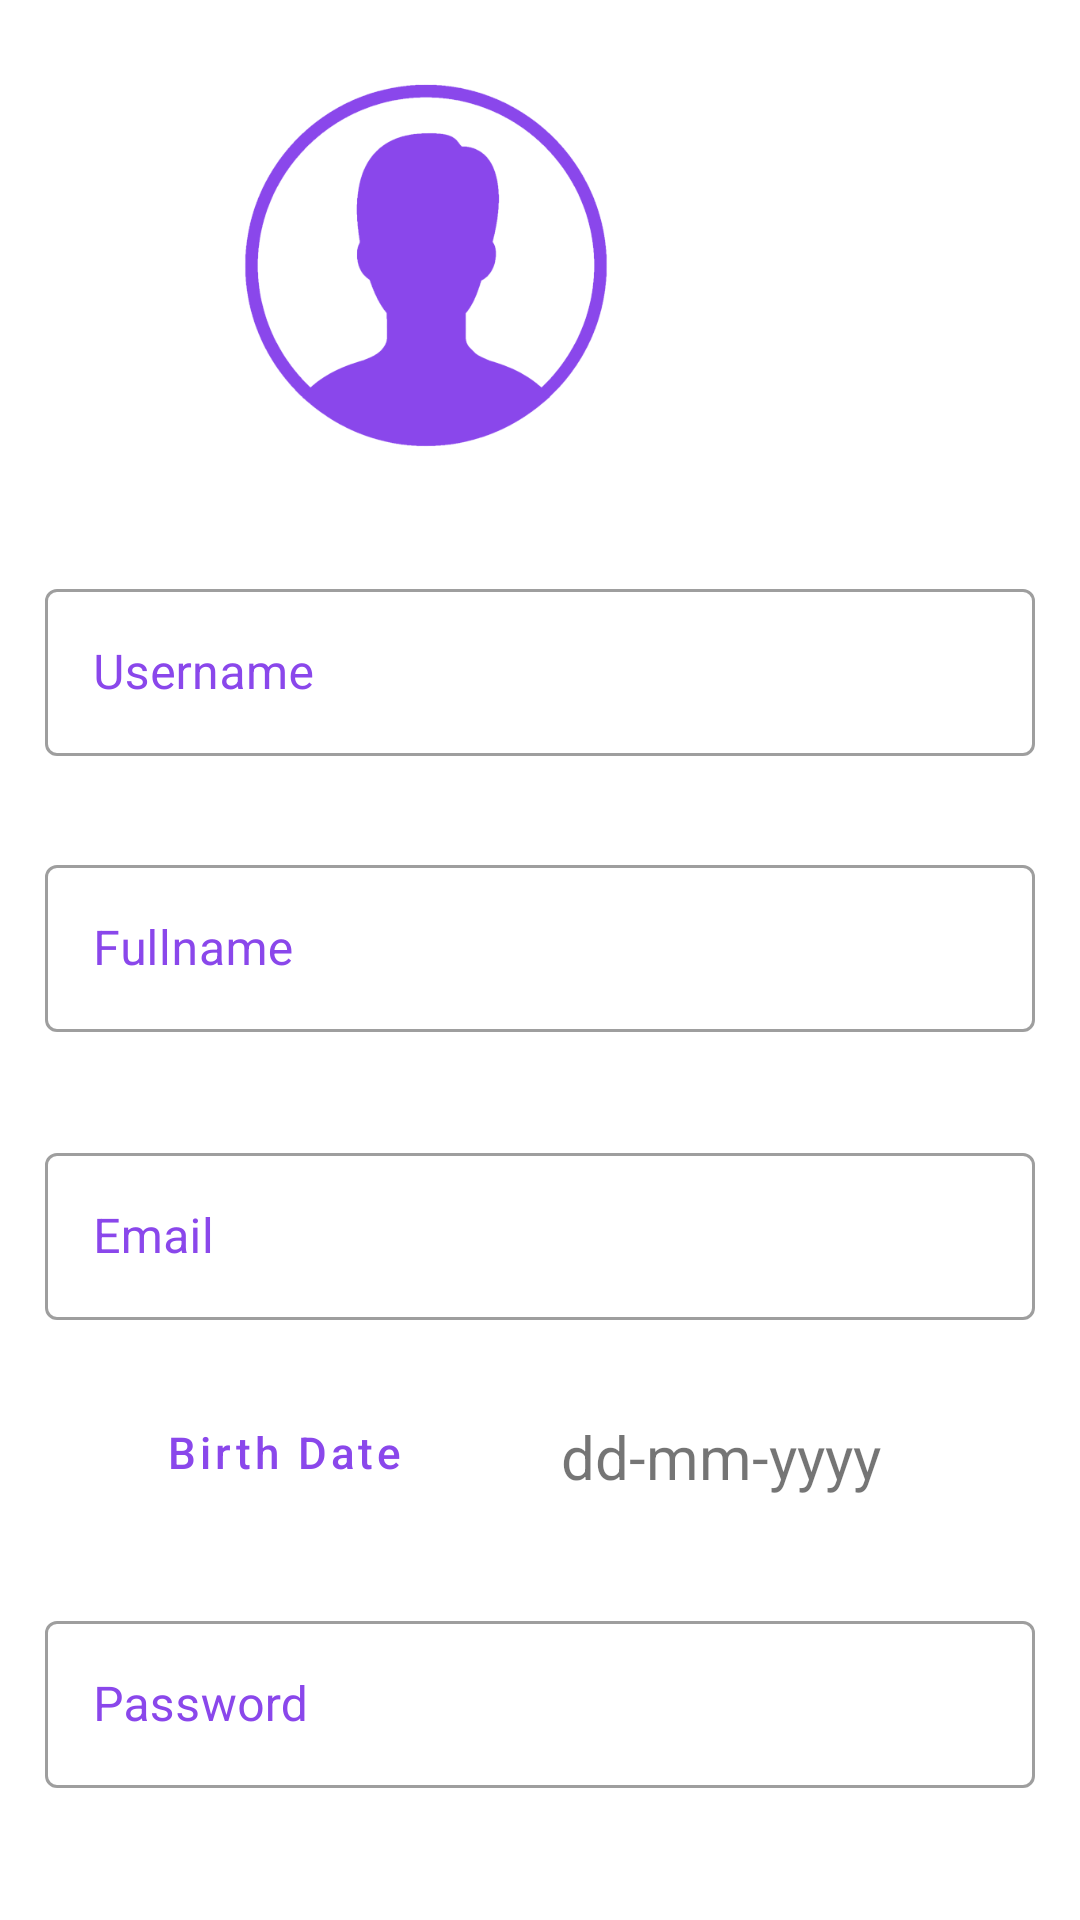

This screen was rendered from an Android layout file. Write that file and the resources it references.
<!-- AndroidManifest.xml: application theme Theme.Wedding -->
<!-- res/layout/activity_update_profile.xml -->
<?xml version="1.0" encoding="utf-8"?>
<androidx.constraintlayout.widget.ConstraintLayout xmlns:android="http://schemas.android.com/apk/res/android"
    xmlns:app="http://schemas.android.com/apk/res-auto"
    xmlns:tools="http://schemas.android.com/tools"
    android:layout_width="match_parent"
    android:layout_height="match_parent"
    tools:context=".views.UpdateProfileActivity">


    <com.google.android.material.textfield.TextInputLayout
        android:id="@+id/usernameinputlayout"
        style="@style/Widget.MaterialComponents.TextInputLayout.OutlinedBox"
        android:layout_width="match_parent"
        android:layout_height="wrap_content"
        android:layout_marginTop="176dp"
        android:hint="Username"
        android:padding="15dp"
        android:textColorHint="#8A47EB"
        app:endIconMode="clear_text"
        app:layout_constraintEnd_toEndOf="parent"
        app:layout_constraintHorizontal_bias="0.0"
        app:layout_constraintStart_toStartOf="parent"
        app:layout_constraintTop_toTopOf="parent">

        <com.google.android.material.textfield.TextInputEditText
            android:id="@+id/usernameinputedit"
            android:layout_width="match_parent"
            android:layout_height="wrap_content"
            tools:layout_editor_absoluteX="53dp"
            tools:layout_editor_absoluteY="56dp" />
    </com.google.android.material.textfield.TextInputLayout>

    <com.google.android.material.textfield.TextInputLayout
        android:id="@+id/fullnameinputlayout"
        style="@style/Widget.MaterialComponents.TextInputLayout.OutlinedBox"
        android:layout_width="match_parent"
        android:layout_height="wrap_content"
        android:layout_marginTop="268dp"
        android:hint="Fullname"
        android:padding="15dp"
        android:textColorHint="#8A47EB"
        app:endIconMode="clear_text"
        app:layout_constraintEnd_toEndOf="parent"
        app:layout_constraintHorizontal_bias="0.495"
        app:layout_constraintStart_toStartOf="parent"
        app:layout_constraintTop_toTopOf="parent">

        <com.google.android.material.textfield.TextInputEditText
            android:id="@+id/fullnameinputedit"
            android:layout_width="match_parent"
            android:layout_height="wrap_content"
            tools:layout_editor_absoluteX="53dp"
            tools:layout_editor_absoluteY="56dp" />

    </com.google.android.material.textfield.TextInputLayout>

    <com.google.android.material.textfield.TextInputLayout
        android:id="@+id/emailinputlayout"
        style="@style/Widget.MaterialComponents.TextInputLayout.OutlinedBox"
        android:layout_width="match_parent"
        android:layout_height="wrap_content"
        android:layout_marginTop="364dp"
        android:hint="Email"
        android:padding="15dp"
        android:textColorHint="#8A47EB"
        app:endIconMode="clear_text"
        app:layout_constraintEnd_toEndOf="parent"
        app:layout_constraintHorizontal_bias="0.0"
        app:layout_constraintStart_toStartOf="parent"
        app:layout_constraintTop_toTopOf="parent">

        <com.google.android.material.textfield.TextInputEditText
            android:id="@+id/emailinputedit"
            android:layout_width="match_parent"
            android:layout_height="wrap_content"
            tools:layout_editor_absoluteX="53dp"
            tools:layout_editor_absoluteY="56dp" />
    </com.google.android.material.textfield.TextInputLayout>

    <Button
        android:id="@+id/pickDateBtn1"
        style="@style/Widget.MaterialComponents.Button.OutlinedButton.Icon"
        android:layout_width="wrap_content"
        android:layout_height="wrap_content"
        android:layout_marginTop="460dp"
        android:text="Birth Date"
        android:textAllCaps="false"
        android:textColor="#8A47EB"
        android:textSize="44px"
        app:cornerRadius="177dp"
        app:icon="@drawable/ic_baseline_calendar_month_24"
        app:iconTint="#8A47EB"
        app:layout_constraintEnd_toEndOf="parent"

        app:layout_constraintHorizontal_bias="0.17"
        app:layout_constraintStart_toStartOf="parent"
        app:layout_constraintTop_toTopOf="parent"
        app:strokeColor="@color/gray_400"
        app:strokeWidth="1dp" />

    <TextView
        android:id="@+id/dateTv1"
        android:layout_width="wrap_content"
        android:layout_height="wrap_content"
        android:layout_marginTop="472dp"
        android:text="dd-mm-yyyy"
        android:textColor="@color/gray_600"
        android:textSize="20sp"
        app:layout_constraintEnd_toEndOf="parent"
        app:layout_constraintHorizontal_bias="0.357"
        app:layout_constraintStart_toEndOf="@+id/pickDateBtn1"
        app:layout_constraintTop_toTopOf="parent" />

    <com.google.android.material.textfield.TextInputLayout
        android:id="@+id/passwordinputlayout"
        style="@style/Widget.MaterialComponents.TextInputLayout.OutlinedBox"
        android:layout_width="match_parent"
        android:padding="15dp"
        android:layout_height="wrap_content"
        android:layout_marginTop="520dp"
        android:hint="Password"
        android:textColorHint="#8A47EB"
        app:endIconMode="clear_text"
        app:layout_constraintEnd_toEndOf="parent"
        app:layout_constraintStart_toStartOf="parent"
        app:layout_constraintTop_toTopOf="parent">

        <com.google.android.material.textfield.TextInputEditText
            android:id="@+id/passwordinputedit"
            android:layout_width="match_parent"
            android:layout_height="wrap_content"
            tools:layout_editor_absoluteX="53dp"
            tools:layout_editor_absoluteY="56dp" />
    </com.google.android.material.textfield.TextInputLayout>


    <Button
        android:id="@+id/confBtn"
        style="@style/Widget.MaterialComponents.Button.OutlinedButton"
        android:layout_width="300dp"
        android:layout_height="wrap_content"
        android:layout_marginTop="624dp"
        android:layout_marginEnd="56dp"
        android:text="Update Profile"
        android:textAllCaps="false"
        android:textColor="#8A47EB"
        android:textSize="44px"
        android:textStyle="bold"
        app:cornerRadius="177dp"
        app:layout_constraintEnd_toEndOf="parent"
        app:layout_constraintTop_toTopOf="parent"
        app:strokeColor="#8A47EB"
        app:strokeWidth="1dp"
        tools:ignore="PxUsage" />

    <ImageView
        android:id="@+id/im"
        android:layout_width="132dp"
        android:layout_height="145dp"
        android:layout_marginTop="16dp"
        android:layout_marginEnd="152dp"
        android:src="@drawable/icooo"
        app:layout_constraintEnd_toEndOf="parent"
        app:layout_constraintTop_toTopOf="parent"
        app:tint="#8A47EB" />



</androidx.constraintlayout.widget.ConstraintLayout>
<!-- resources referenced by this layout -->
<resources>
  <!-- drawable icooo: png bitmap (drawable-v24, 102931 bytes) -->
  <style name="Theme.Wedding" parent="Theme.MaterialComponents.Light.NoActionBar">
      </style>
</resources>
